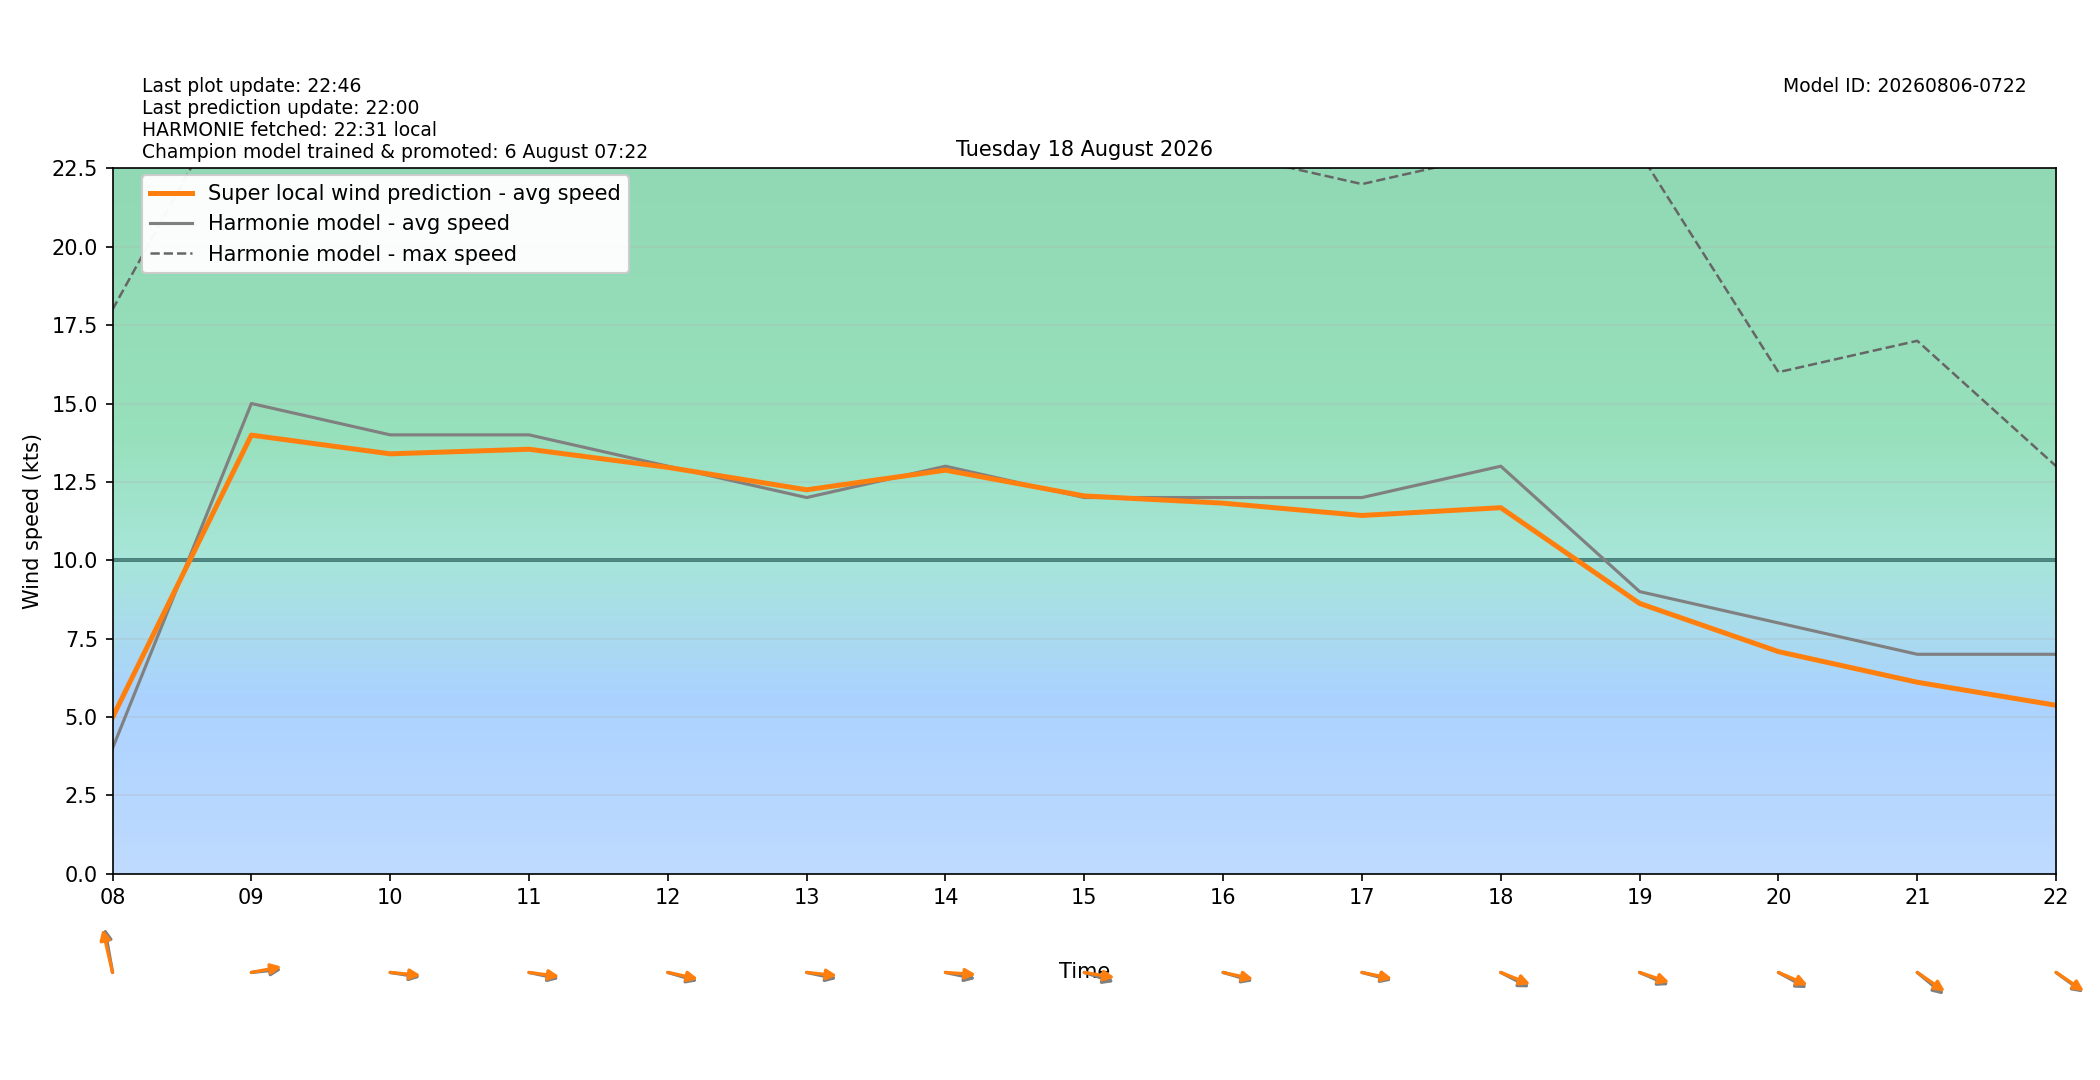

The data file committed next to this chart (first rows):
target_time_utc, target_time_local, hour_utc, hour_local, forecast_wind_speed, forecast_wind_min, forecast_wind_max, lstm_pred_wind_speed, delta_speed_lstm_minus_forecast, forecast_wind_dir_deg, lstm_pred_wind_dir_deg, delta_dir_lstm_minus_forecast
2026-08-17T22:00:00Z, 2026-08-18T00:00:00+0200, 22, 00, 2.0, 2.0, 4.0, 1.785, -0.2153, 233.0, 234, 1.006
2026-08-17T23:00:00Z, 2026-08-18T01:00:00+0200, 23, 01, 2.0, 2.0, 4.0, 1.939, -0.06073, 218.0, 216.4, -1.587
2026-08-18T00:00:00Z, 2026-08-18T02:00:00+0200, 00, 02, 3.0, 3.0, 6.0, 2.624, -0.3759, 190.0, 188.8, -1.186
2026-08-18T01:00:00Z, 2026-08-18T03:00:00+0200, 01, 03, 4.0, 4.0, 8.0, 3.067, -0.9327, 172.0, 169.1, -2.944
2026-08-18T02:00:00Z, 2026-08-18T04:00:00+0200, 02, 04, 4.0, 4.0, 7.0, 1.852, -2.148, 127.0, 124.5, -2.514
2026-08-18T03:00:00Z, 2026-08-18T05:00:00+0200, 03, 05, 6.0, 6.0, 10.0, 2.703, -3.297, 132.0, 132, 0.01137
2026-08-18T04:00:00Z, 2026-08-18T06:00:00+0200, 04, 06, 8.0, 8.0, 14.0, 4.408, -3.592, 142.0, 140.9, -1.138
2026-08-18T05:00:00Z, 2026-08-18T07:00:00+0200, 05, 07, 10.0, 10.0, 19.0, 6.497, -3.503, 149.0, 145.7, -3.293
2026-08-18T06:00:00Z, 2026-08-18T08:00:00+0200, 06, 08, 4.0, 4.0, 18.0, 4.986, 0.9863, 165.0, 161, -4.012
2026-08-18T07:00:00Z, 2026-08-18T09:00:00+0200, 07, 09, 15.0, 15.0, 26.0, 13.99, -1.008, 266.0, 262.8, -3.188
2026-08-18T08:00:00Z, 2026-08-18T10:00:00+0200, 08, 10, 14.0, 14.0, 26.0, 13.39, -0.6056, 276.0, 273.6, -2.401
2026-08-18T09:00:00Z, 2026-08-18T11:00:00+0200, 09, 11, 14.0, 14.0, 26.0, 13.54, -0.4585, 278.0, 275.1, -2.906
2026-08-18T10:00:00Z, 2026-08-18T12:00:00+0200, 10, 12, 13.0, 13.0, 26.0, 12.96, -0.03669, 281.0, 278.1, -2.9
2026-08-18T11:00:00Z, 2026-08-18T13:00:00+0200, 11, 13, 12.0, 12.0, 23.0, 12.25, 0.2479, 278.0, 274, -4.036
2026-08-18T12:00:00Z, 2026-08-18T14:00:00+0200, 12, 14, 13.0, 13.0, 23.0, 12.87, -0.1268, 278.0, 272.6, -5.354
2026-08-18T13:00:00Z, 2026-08-18T15:00:00+0200, 13, 15, 12.0, 12.0, 23.0, 12.05, 0.0519, 282.0, 276.4, -5.569
2026-08-18T14:00:00Z, 2026-08-18T16:00:00+0200, 14, 16, 12.0, 12.0, 23.0, 11.82, -0.1792, 281.0, 278.3, -2.705
2026-08-18T15:00:00Z, 2026-08-18T17:00:00+0200, 15, 17, 12.0, 12.0, 22.0, 11.43, -0.5717, 280.0, 277.7, -2.278
2026-08-18T16:00:00Z, 2026-08-18T18:00:00+0200, 16, 18, 13.0, 13.0, 23.0, 11.68, -1.324, 289.0, 285, -4.047
2026-08-18T17:00:00Z, 2026-08-18T19:00:00+0200, 17, 19, 9.0, 9.0, 23.0, 8.622, -0.3775, 286.0, 282.6, -3.409
2026-08-18T18:00:00Z, 2026-08-18T20:00:00+0200, 18, 20, 8.0, 8.0, 16.0, 7.085, -0.9151, 290.0, 286, -4.012
2026-08-18T19:00:00Z, 2026-08-18T21:00:00+0200, 19, 21, 7.0, 7.0, 17.0, 6.108, -0.8922, 299.0, 294.6, -4.427
2026-08-18T20:00:00Z, 2026-08-18T22:00:00+0200, 20, 22, 7.0, 7.0, 13.0, 5.372, -1.628, 296.0, 294.1, -1.852
2026-08-18T21:00:00Z, 2026-08-18T23:00:00+0200, 21, 23, 5.0, 5.0, 12.0, 3.829, -1.171, 286.0, 282.4, -3.629
